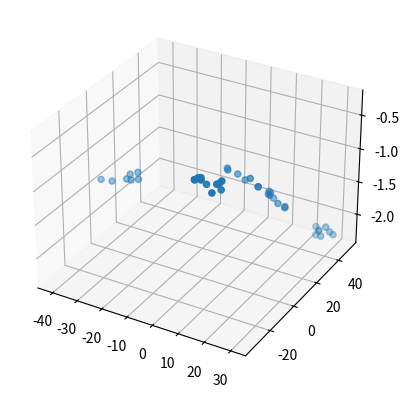

Write Python code to recreate this figure.
content = ['2.449,14.651,-0.992,', '6.833,13.875,-1.021,', '8.133,17.431,-1.150,', '3.039,13.724,-0.999,', '16.835,9.456,-1.031,', '16.835,9.457,-1.031,', '15.388,5.893,-0.868,', '13.743,25.743,-1.394,', '14.691,24.988,-1.387,', '15.801,25.161,-1.463,', '14.668,23.056,-1.382,', '22.378,20.268,-1.457,', '21.121,17.041,-1.353,', '19.472,13.555,-1.192,', '22.498,20.115,-1.436,', '13.344,-33.672,-0.282,', '13.329,-33.835,-0.279,', '13.147,-30.690,-0.305,', '13.097,-28.407,-0.339,', '13.251,-28.643,-0.366,', '13.527,-25.067,-0.481,', '19.433,-33.137,-0.408,', '19.445,-29.501,-0.345,', '20.592,-28.004,-0.312,', '19.109,-26.512,-0.380,', '18.521,-24.155,-0.519,', '22.837,48.245,-2.201,', '23.269,50.129,-2.282,', '23.499,46.652,-2.297,', '23.814,48.646,-2.271,', '30.377,46.501,-2.214,', '29.869,44.479,-2.143,', '29.597,41.257,-2.018,', '28.134,40.291,-2.159,', '-40.932,-0.320,-1.390,', '-36.808,0.442,-1.382,', '-30.831,0.548,-1.288,', '-29.404,1.235,-1.300,', '-26.453,1.424,-1.261,', '-30.559,2.775,-1.249,', '-27.714,3.439,-1.201,']

import numpy as np
import matplotlib.pyplot as plt

#with open("measurements.txt") as f:
    #content = f.read().splitlines()
#print content

#for value in content:
#    x, y, z = value.split(',')

x = [float(i.split(',')[0]) for i in content]
y = [float(i.split(',')[1]) for i in content]
z = [float(i.split(',')[2]) for i in content]
#print(x, y, z)
fig = plt.figure()
ax = plt.axes(projection='3d')

ax.scatter(x, y, z)

fig.show()
